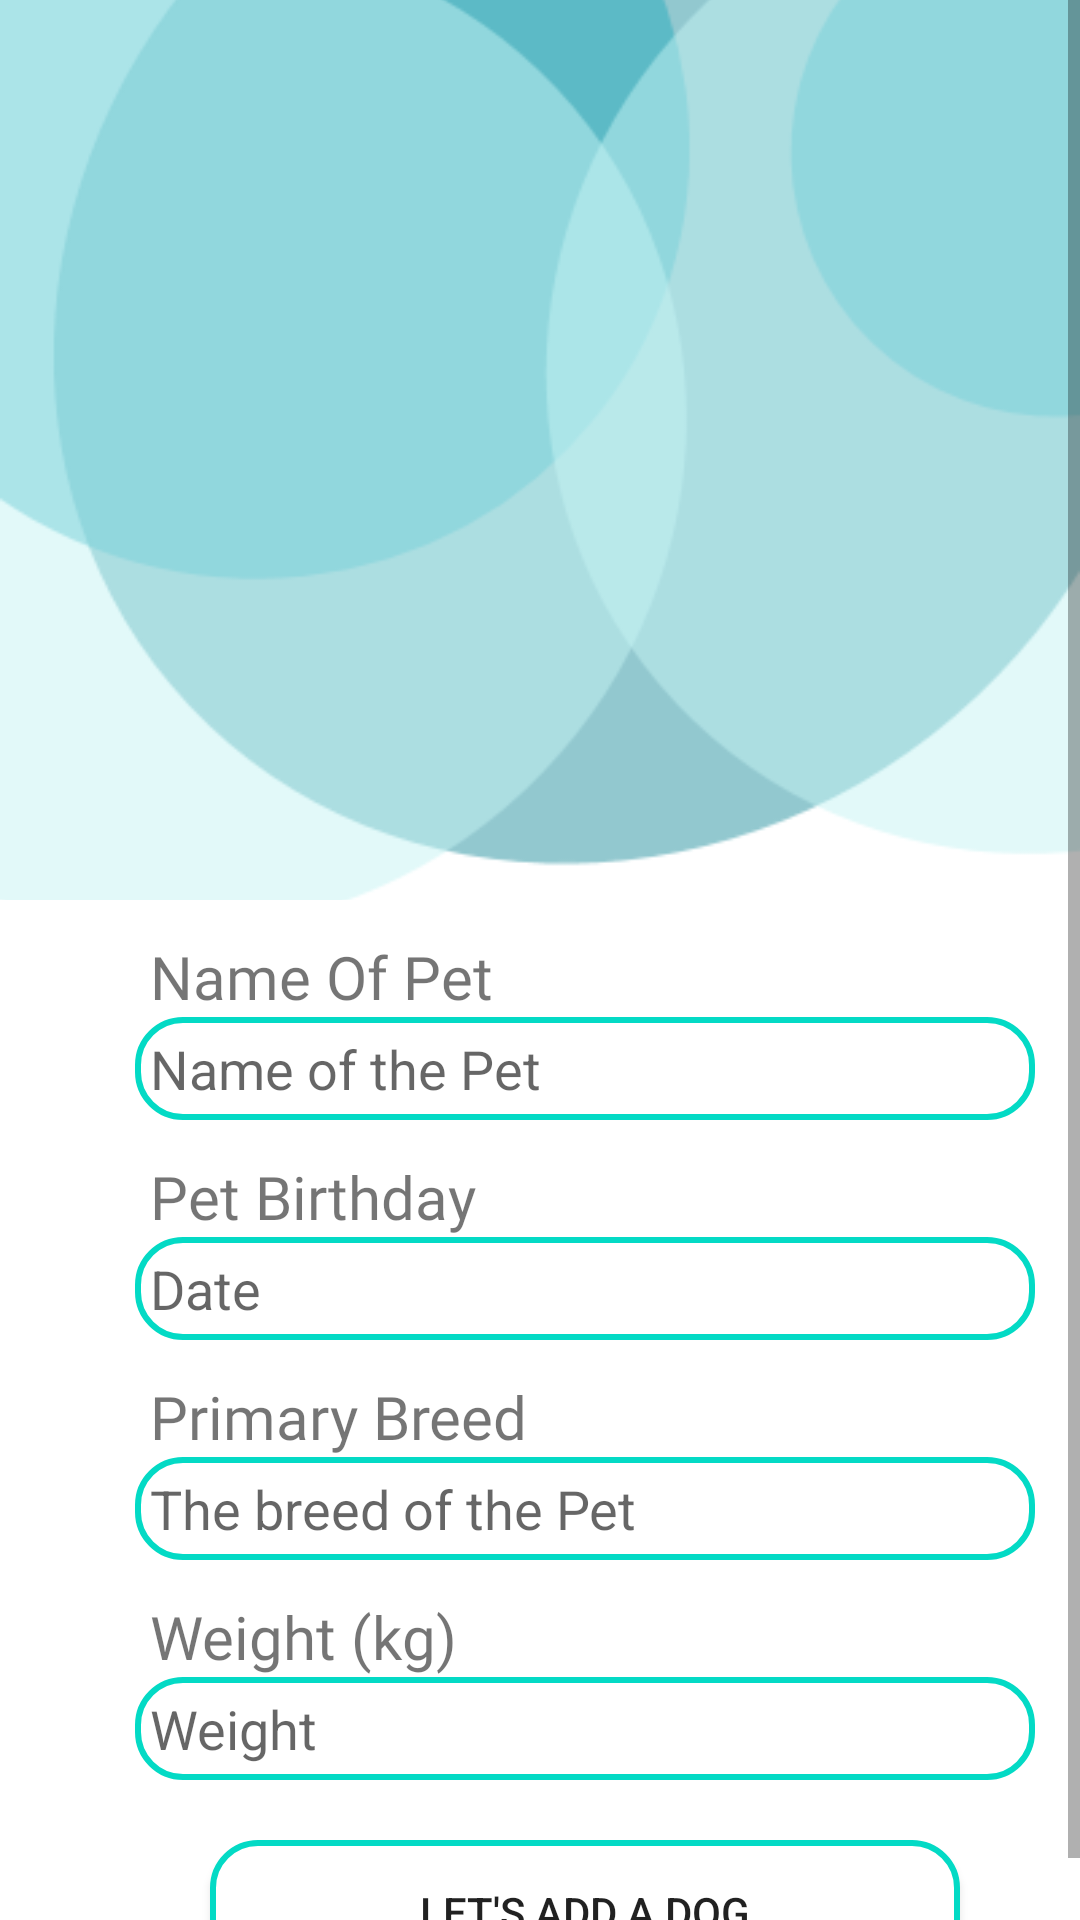

Reconstruct the res/layout file that produces this screen, plus the resources it refers to.
<!-- AndroidManifest.xml: application theme Theme.DogCare -->
<!-- res/layout/activity_add_dog.xml -->
<?xml version="1.0" encoding="utf-8"?>
<ScrollView xmlns:android="http://schemas.android.com/apk/res/android"
    xmlns:app="http://schemas.android.com/apk/res-auto"
    xmlns:tools="http://schemas.android.com/tools"
    android:layout_width="match_parent"
    android:layout_height="match_parent"
    tools:context=".AddDog">


    <LinearLayout
        android:layout_width="match_parent"
        android:layout_height="300dp"
        android:orientation="vertical"
        tools:ignore="MissingConstraints"
        tools:layout_editor_absoluteX="0dp"
        tools:layout_editor_absoluteY="348dp">


        <ImageView
            android:layout_width="match_parent"
            android:layout_height="300dp"
            android:scaleType="centerCrop"
            android:src="@drawable/cropballoons"
            tools:ignore="MissingConstraints" />

        <TextView
            android:layout_width="wrap_content"
            android:layout_height="wrap_content"
            android:layout_marginLeft="50dp"
            android:paddingTop="12dp"
            android:fontFamily="@font/antic"
            android:text="@string/name_of_pet"
            android:textSize="20sp" />

        <EditText
            android:id="@+id/petName"
            android:layout_width="300dp"
            android:layout_height="wrap_content"
            android:layout_marginLeft="45dp"
            android:padding="5dip"
            android:hint="Name of the Pet"
            android:background="@drawable/roundedcorners"/>

        <TextView
            android:layout_width="wrap_content"
            android:layout_height="wrap_content"
            android:layout_marginLeft="50dp"
            android:paddingTop="12dp"
            android:text="@string/pet_birthday"
            android:fontFamily="@font/antic"
            android:textSize="20sp" />

        <EditText
            android:id="@+id/petBirthday"
            android:layout_width="300dp"
            android:layout_height="wrap_content"
            android:layout_marginLeft="45dp"
            android:background="@drawable/roundedcorners"
            android:inputType="none"
            android:focusable="false"
            android:hint="@string/date"
            android:padding="5dip" />

        <TextView
            android:layout_width="wrap_content"
            android:layout_height="wrap_content"
            android:layout_marginLeft="50dp"
            android:paddingTop="12dp"
            android:text="@string/primary_breed"
            android:fontFamily="@font/antic"
            android:textSize="20sp" />

        <EditText
            android:id="@+id/primaryBreed"
            android:layout_width="300dp"
            android:layout_height="wrap_content"
            android:layout_marginLeft="45dp"
            android:padding="5dip"
            android:hint="The breed of the Pet"
            android:background="@drawable/roundedcorners"/>

        <TextView
            android:layout_width="wrap_content"
            android:layout_height="wrap_content"
            android:layout_marginLeft="50dp"
            android:paddingTop="12dp"
            android:fontFamily="@font/antic"
            android:text="@string/weight_kg"
            android:textSize="20sp" />

        <EditText
            android:id="@+id/petWeight"
            android:layout_width="300dp"
            android:layout_height="wrap_content"
            android:layout_marginLeft="45dp"
            android:padding="5dip"
            android:hint="Weight"
            android:background="@drawable/roundedcorners" />

        <Button
            android:id="@+id/addDogBtn"
            android:layout_width="250dp"
            android:layout_height="wrap_content"
            tools:ignore="MissingConstraints"
            android:layout_marginLeft="70dp"
            android:layout_marginTop="20dp"
            android:text="@string/let_s_add_a_dog"
            android:background="@drawable/roundedcorners"></Button>

    </LinearLayout>
</ScrollView>
<!-- resources referenced by this layout -->
<resources>
  <!-- drawable cropballoons: png bitmap (drawable, 12811 bytes) -->
  <!-- drawable roundedcorners (drawable) -->
  <?xml version="1.0" encoding="utf-8"?>
  <shape xmlns:android="http://schemas.android.com/apk/res/android"
      android:shape="rectangle"
      android:padding="10dp">
  
      <solid android:color="#FFFFFF" />
      <corners
          android:bottomRightRadius="15dp"
          android:bottomLeftRadius="15dp"
          android:topLeftRadius="15dp"
          android:topRightRadius="15dp" />
  
      <stroke android:width="2dp" android:color="@color/teal_200">
  
      </stroke>
  </shape>
  <string name="date">Date</string>
  <string name="let_s_add_a_dog">Let\'s add a dog</string>
  <string name="name_of_pet">Name Of Pet</string>
  <string name="pet_birthday">Pet Birthday</string>
  <string name="primary_breed">Primary Breed</string>
  <string name="weight_kg">Weight (kg)</string>
  <style name="Theme.DogCare" parent="Theme.MaterialComponents.DayNight.DarkActionBar">
          
          <item name="colorPrimary">@color/purple_500</item>
          <item name="colorPrimaryVariant">@color/purple_700</item>
          <item name="colorOnPrimary">@color/white</item>
          
          <item name="colorSecondary">@color/teal_200</item>
          <item name="colorSecondaryVariant">@color/teal_700</item>
          <item name="colorOnSecondary">@color/black</item>
          
          <item name="android:statusBarColor" tools:targetApi="l">?attr/colorPrimaryVariant</item>
          
      </style>
  <color name="teal_200">#FF03DAC5</color>
  <color name="purple_500">#92C8CF</color>
  <color name="purple_700">#92C8CF</color>
  <color name="white">#FFFFFFFF</color>
  <color name="teal_700">#FF018786</color>
  <color name="black">#FF000000</color>
</resources>
